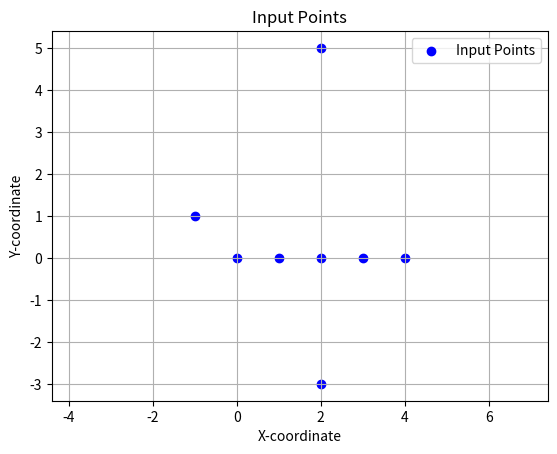
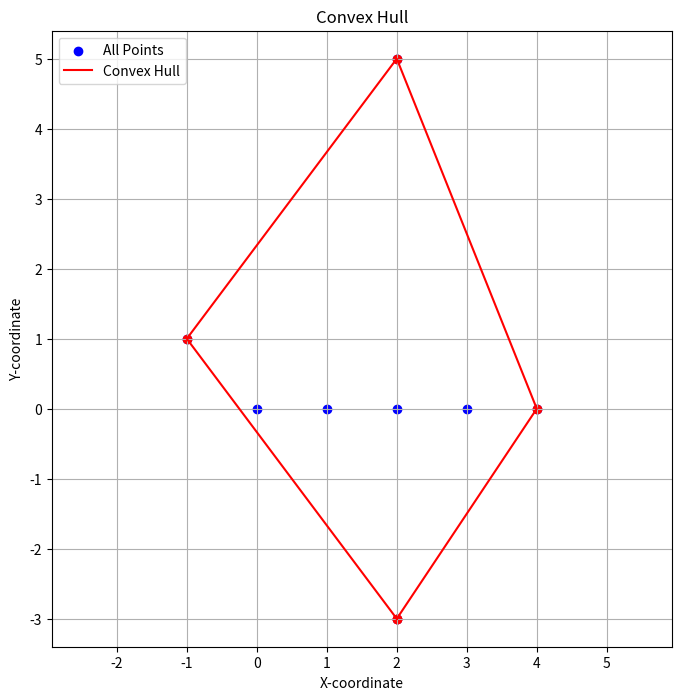
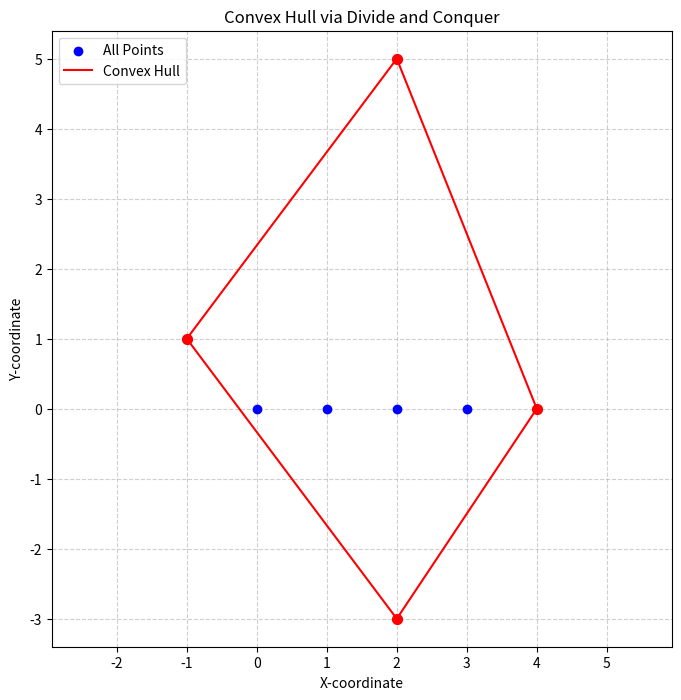

Here is the Python script that generated these plots, in order:
from typing import List, Tuple
#from utils import ccw


def ccw(X : list[int], Y: list[int]) -> bool:
    """
    Determine if the points (X[0], Y[0]), (X[1], Y[1]), (X[2], Y[2]) are in counterclockwise order.
    
    Args:
        X: List of x-coordinates of the points.
        Y: List of y-coordinates of the points.
        
    Returns:
        True if the points are in counterclockwise order, False otherwise.
    """
    return (Y[1] - Y[0]) * (X[2] - X[1]) > (Y[2] - Y[1]) * (X[1] - X[0])


class ConvexHull:
    def __init__(self) -> None:
        self.points: List[Tuple[int, int]] = []

    def add_point(self, x: int, y: int) -> None:
        """
        Add a point to the convex hull.
        
        Args:
            x: x-coordinate of the point.
            y: y-coordinate of the point.
        """
        self.points.append((x, y))
    
    def add_points(self, points: List[Tuple[int, int]]) -> None:
        """
        Add multiple points to the convex hull.
        
        Args:
            points: List of tuples where each tuple contains the x and y coordinates of a point.
        """
        self.points.extend(points)
    

    def jarvismarch(self, visualise: bool = False) -> List[Tuple[int, int]]:
        """
        Compute the convex hull using the Jarvis March algorithm.
        
        Args:
            visualise: If True, visualise the convex hull using matplotlib.
        
        Returns:
            A list of points in the convex hull in counterclockwise order.
        """
        if len(self.points) < 3:
            return self.points
        
        hull: List[Tuple[int, int]] = []
        leftmost: Tuple[int, int] = min(self.points, key=lambda p: p[0]) 
        point_on_hull: Tuple[int, int] = leftmost
        
        while True:
            hull.append(point_on_hull) 
            next_point: Tuple[int, int] = self.points[0] 
            
            for p in self.points[1:]:
                if (next_point == point_on_hull or
                    ccw(
                        X=[point_on_hull[0], next_point[0], p[0]],
                        Y=[point_on_hull[1], next_point[1], p[1]]
                    )):
                    next_point = p 
            point_on_hull = next_point
            if point_on_hull == leftmost:
                break

        if visualise:
            import matplotlib.pyplot as plt
            x_coords, y_coords = zip(*self.points)
            hull_x, hull_y = zip(*hull)
            
            plt.figure(figsize=(8, 8))
            plt.scatter(x_coords, y_coords, label="Points")
            plt.plot(hull_x + (hull_x[0],), hull_y + (hull_y[0],), 'r-', label="Convex Hull using JarvisScan")
            plt.xlabel("X-coordinate")
            plt.ylabel("Y-coordinate")
            plt.legend(loc='upper left')
            plt.grid(True)
            plt.axis('equal') 
            #plt.savefig("convex_hull_jarvis.png")
            plt.show()
        
        return hull
    
    def grahamscan(self, visualise: bool = False) -> List[Tuple[int, int]]:
        """
        Compute the convex hull using the Graham Scan algorithm.

        This corrected version fixes the orientation check and uses a more
        robust method for sorting and building the hull.

        Args:
            visualise: If True, visualise the convex hull using matplotlib.

        Returns:
            A list of points in the convex hull in counterclockwise order.
        """
        if len(self.points) < 3:
            return self.points

        # 1. Find the anchor point (lowest y-coordinate, then leftmost).
        # This is guaranteed to be on the hull.
        lowest_point: Tuple[int, int] = min(self.points, key=lambda p: (p[1], p[0]))

        # 2. Sort the points by polar angle with respect to the lowest_point.
        # If two points have the same angle, the one closer to the anchor comes first.
        def polar_angle_key(p: Tuple[int, int]) -> Tuple[float, float]:
            if p == lowest_point:
                # Ensure the lowest point is treated as the first point
                return (-float('inf'), 0)
            
            dx: int = p[0] - lowest_point[0]
            dy: int = p[1] - lowest_point[1]
            
            # Calculate polar angle and squared distance for efficiency 
            from math import atan2
            angle: float = atan2(dy, dx)
            dist_sq: int = dx*dx + dy*dy
            
            return (angle, dist_sq)

        sorted_points: List[Tuple[int, int]] = sorted(self.points, key=polar_angle_key)
        
        # 3. Build the hull.
        hull: List[Tuple[int, int]] = []

        def orientation(p: Tuple[int, int], q: Tuple[int, int], r: Tuple[int, int]) -> int:
            """
            Calculates the orientation of the ordered triplet (p, q, r).
            This is the cross-product of vectors (q-p) and (r-q).
            Returns:
                 > 0 for a counter-clockwise (left) turn at q.
                 < 0 for a clockwise (right) turn at q.
                 = 0 for collinear points.
            """
            val: int = (q[0] - p[0]) * (r[1] - q[1]) - \
                  (q[1] - p[1]) * (r[0] - q[0])
            return val

        for p in sorted_points:

            while len(hull) >= 2 and orientation(hull[-2], hull[-1], p) <= 0:
                hull.pop()
            hull.append(p)
        

        if visualise:
            import matplotlib.pyplot as plt

            x_coords, y_coords = zip(*self.points)
            

            hull_plot_points = hull + [hull[0]]
            hull_x, hull_y = zip(*hull_plot_points)
            
            plt.figure(figsize=(8, 8))
            plt.scatter(x_coords, y_coords, color='blue', label="All Points")
            plt.plot(hull_x, hull_y, 'r-', label="Convex Hull")
            plt.scatter(hull_x, hull_y, color='red') # Emphasize hull vertices
            
            plt.title("Convex Hull")
            plt.xlabel("X-coordinate")
            plt.ylabel("Y-coordinate")
            plt.legend(loc='upper left')
            plt.grid(True)
            plt.axis('equal') 
            plt.savefig("convex_hull_graham.png")
            plt.show()
        
        return hull
    


    def divide_and_conquer(self, visualise: bool = False) -> List[Tuple[int, int]]:
        """
        Compute the convex hull using the Divide and Conquer algorithm.
        """
        # The algorithm requires points to be sorted by x-coordinate.
        points = sorted(self.points)
        
        hull = self._divide_and_conquer_recursive(points)
        
        if visualise:
            self._visualise_hull(hull, "Divide and Conquer")
            
        return hull

    def _divide_and_conquer_recursive(self, points: List[Tuple[int, int]]) -> List[Tuple[int, int]]:
        """Recursive helper for the divide and conquer algorithm."""
        n = len(points)
        if n <= 5:
            # For small n, use Graham Scan as a base case for efficiency
            # Create a temporary solver for the subset of points
            temp_solver = ConvexHull()
            temp_solver.add_points(points)
            return temp_solver.grahamscan()

        # 1. Divide
        mid = n // 2
        left_hull = self._divide_and_conquer_recursive(points[:mid])
        right_hull = self._divide_and_conquer_recursive(points[mid:])

        # 2. Conquer (Merge)
        return self._merge_hulls(left_hull, right_hull)

    def _merge_hulls(self, left_hull: List[Tuple[int, int]], right_hull: List[Tuple[int, int]]) -> List[Tuple[int, int]]:
        """Merges two convex hulls into one."""
        # Find the upper and lower tangents
        upper_l, upper_r = self._find_upper_tangent(left_hull, right_hull)
        lower_l, lower_r = self._find_lower_tangent(left_hull, right_hull)

        # Construct the merged hull
        result = []
        
        # Add points from left hull (from upper tangent to lower tangent, CCW)
        i = upper_l
        while True:
            result.append(left_hull[i])
            if i == lower_l:
                break
            i = (i + 1) % len(left_hull)

        # Add points from right hull (from lower tangent to upper tangent, CCW)
        j = lower_r
        while True:
            result.append(right_hull[j])
            if j == upper_r:
                break
            j = (j + 1) % len(right_hull)
            
        return result

    def _find_upper_tangent(self, left_hull: List[Tuple[int, int]], right_hull: List[Tuple[int, int]]) -> Tuple[int, int]:
        """Finds the upper tangent of two convex hulls."""
        # Start with the rightmost point of the left hull and leftmost of the right
        i = max(range(len(left_hull)), key=lambda idx: left_hull[idx][0])
        j = min(range(len(right_hull)), key=lambda idx: right_hull[idx][0])

        while True:
            prev_i, prev_j = i, j
            # Move j counter-clockwise while the triplet (i, j, next_j) is not a right turn
            while self.orientation(left_hull[i], right_hull[j], right_hull[(j + 1) % len(right_hull)]) >= 0:
                j = (j + 1) % len(right_hull)
            
            # Move i clockwise while the triplet (j, i, next_i) is not a left turn
            while self.orientation(right_hull[j], left_hull[i], left_hull[(i - 1 + len(left_hull)) % len(left_hull)]) <= 0:
                i = (i - 1 + len(left_hull)) % len(left_hull)

            if i == prev_i and j == prev_j: # No change in this iteration
                break
        return i, j

    def _find_lower_tangent(self, left_hull: List[Tuple[int, int]], right_hull: List[Tuple[int, int]]) -> Tuple[int, int]:
        """Finds the lower tangent of two convex hulls."""
        i = max(range(len(left_hull)), key=lambda idx: left_hull[idx][0])
        j = min(range(len(right_hull)), key=lambda idx: right_hull[idx][0])

        while True:
            prev_i, prev_j = i, j
            # Move j clockwise while the triplet (i, j, next_j) is not a left turn
            while self.orientation(left_hull[i], right_hull[j], right_hull[(j - 1 + len(right_hull)) % len(right_hull)]) <= 0:
                j = (j - 1 + len(right_hull)) % len(right_hull)
            
            # Move i counter-clockwise while the triplet (j, i, next_i) is not a right turn
            while self.orientation(right_hull[j], left_hull[i], left_hull[(i + 1) % len(left_hull)]) >= 0:
                i = (i + 1) % len(left_hull)
            
            if i == prev_i and j == prev_j: # No change in this iteration
                break
        return i, j

    @staticmethod
    def orientation(p: Tuple[int, int], q: Tuple[int, int], r: Tuple[int, int]) -> int:
        """
        Calculates the orientation of the ordered triplet (p, q, r).
        This is the cross-product of vectors (q-p) and (r-q).
        Returns:
             > 0 for a counter-clockwise (left) turn at q.
             < 0 for a clockwise (right) turn at q.
             = 0 for collinear points.
        """
        val = (q[0] - p[0]) * (r[1] - q[1]) - \
              (q[1] - p[1]) * (r[0] - q[0])
        if val == 0: return 0  # Collinear
        return 1 if val > 0 else -1  # Clockwise or Counterclockwise
    
    def _visualise_hull(self, hull: List[Tuple[int, int]], method_name: str):
        """Helper function to plot the points and the computed hull."""
        import matplotlib.pyplot as plt
        
        x_coords, y_coords = zip(*self.points)
        
        hull_plot_points = hull + [hull[0]]
        hull_x, hull_y = zip(*hull_plot_points)
        
        plt.figure(figsize=(8, 8))
        plt.scatter(x_coords, y_coords, color='blue', label="All Points", zorder=2)
        plt.plot(hull_x, hull_y, 'r-', label="Convex Hull", zorder=3)
        plt.scatter(hull_x[:-1], hull_y[:-1], color='red', s=50, zorder=4) # Emphasize hull vertices
        
        plt.title(f"Convex Hull via {method_name}")
        plt.xlabel("X-coordinate")
        plt.ylabel("Y-coordinate")
        plt.legend(loc='upper left')
        plt.grid(True, linestyle='--', alpha=0.6)
        plt.axis('equal')
        plt.show()
    

if __name__ == "__main__":
    import matplotlib.pyplot as plt
    # Example usage
    ch = ConvexHull()
    #points = [(0, 0), (0, 4), (-4, 0), (5, 0), (0, -6), (1, 0)]
    #points = [(0, 0), (4, 0), (4, 4), (0, 4), (2, 2), (1, 1), (3, 3), (2, 1), (1, 3)]
    points = [(0, 0), (1, 0), (2, 0), (3, 0), (4, 0), (2, -3), (2, 5), (-1, 1)]
    
    ch.add_points(points)

    plt.scatter(*zip(*points), color='blue', label='Input Points')
    plt.title("Input Points")
    plt.xlabel("X-coordinate")
    plt.ylabel("Y-coordinate")
    plt.legend()
    plt.axis('equal')
    plt.grid(True)
    plt.savefig("input_points.png")
    plt.show()



    
    hull_jarvismarch = ch.jarvismarch(visualise=False)
    hull_grahamscan = ch.grahamscan(visualise=True)
    hull_divide_and_conquer = ch.divide_and_conquer(visualise=True)





 
